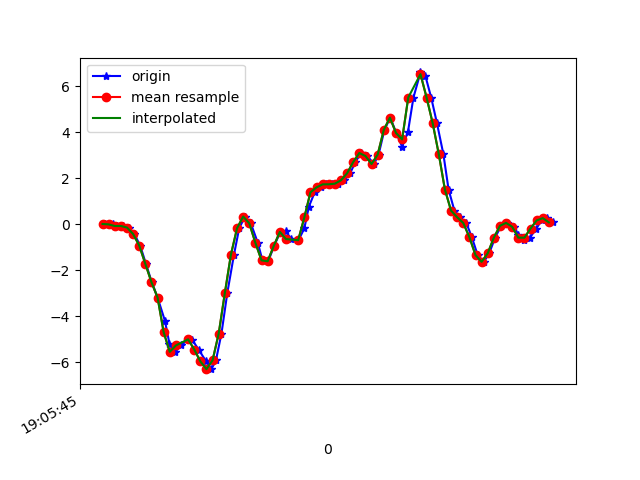

Values plotted in this chart, from the file beside it:
1618772745407, 1468429312846540, 0.01168719, 0.28168654, -0.015785491
1618772745433, 1468429331874060, -0.005417, -0.1459, 0.03553
1618772745447, 1468429350901548, -0.07628, -0.04329, -0.01945
1618772745466, 1468429369929052, -0.07628, 0.3171, 0.003762
1618772745485, 1468429388981372, -0.1435, 0.03245, 0.1064
1618772745504, 1468429407989996, -0.4257, -0.3292, 0.1895
1618772745523, 1468429427015708, -0.9242, 0.2133, 0.3336
1618772745542, 1468429446041388, -1.722, 0.01291, 0.6036
1618772745561, 1468429465067084, -2.516, -0.3817, 0.8101
1618772745580, 1468429484092780, -3.183, -0.5063, 0.9702
1618772745604, 1468429503118476, -4.192, -0.3634, 1.122
1618772745619, 1468429522127244, -5.199, -0.984, 1.236
1618772745638, 1468429541176620, -5.542, -1.468, 1.315
1618772745657, 1468429560201196, -5.264, -1.616, 1.3
1618772745682, 1468429579225772, -4.969, -1.563, 1.294
1618772745694, 1468429598250380, -5.029, -1.858, 1.333
1618772745714, 1468429617276524, -5.441, -2.357, 1.24
1618772745739, 1468429636301196, -5.959, -2.269, 1.05
1618772745756, 1468429655325900, -6.295, -2.319, 0.8578
1618772745771, 1468429674350572, -5.909, -2.081, 0.6305
1618772745789, 1468429693375244, -4.747, -1.767, 0.5682
1618772745808, 1468429712424908, -2.994, -1.482, 0.5487
1618772745830, 1468429731449548, -1.316, -1.131, 0.545
1618772745847, 1468429750474188, -0.1728, -0.7055, 0.5059
1618772745866, 1468429769498892, 0.3354, -0.2644, 0.3385
1618772745885, 1468429788548364, 0.03979, 0.2646, 0.05996
1618772745908, 1468429807573068, -0.8081, 0.9109, -0.1966
1618772745923, 1468429826598860, -1.568, 1.549, -0.3261
1618772745942, 1468429845623564, -1.61, 2.103, -0.3481
1618772745961, 1468429864648268, -0.9449, 2.773, -0.4263
1618772745981, 1468429883697740, -0.3548, 3.639, -0.5546
1618772745999, 1468429902722508, -0.3096, 4.442, -0.6572
1618772746018, 1468429921729292, -0.6432, 5.22, -0.7024
1618772746041, 1468429940753484, -0.6933, 5.986, -0.5973
1618772746060, 1468429959903859, -0.1813, 6.592, -0.4593
1618772746075, 1468429978927923, 0.7679, 6.866, -0.32
1618772746094, 1468429997976883, 1.385, 6.895, -0.3053
1618772746113, 1468430016993459, 1.601, 6.713, -0.3762
1618772746132, 1468430036017395, 1.733, 6.273, -0.5497
1618772746151, 1468430055041267, 1.736, 5.684, -0.8233
1618772746170, 1468430074089971, 1.762, 4.776, -0.9956
1618772746190, 1468430093113907, 1.91, 3.805, -1.002
1618772746210, 1468430112137843, 2.214, 2.852, -1
1618772746227, 1468430131150515, 2.702, 1.899, -0.9064
1618772746246, 1468430150198963, 3.095, 0.9402, -0.6328
1618772746266, 1468430169222643, 2.963, 0.052, -0.2528
1618772746288, 1468430188246195, 2.618, -0.6981, 0.1882
1618772746303, 1468430207269875, 3.027, -1.3, 0.6476
1618772746322, 1468430226295155, 4.097, -1.679, 1.212
1618772746341, 1468430245343603, 4.631, -1.828, 1.851
1618772746361, 1468430264367347, 3.964, -1.913, 2.485
1618772746380, 1468430283390963, 3.365, -2.025, 2.865
1618772746399, 1468430302414579, 4.008, -2.15, 3.26
1618772746417, 1468430321468275, 5.503, -1.859, 3.699
1618772746440, 1468430340492019, 6.594, -1.178, 3.906
1618772746456, 1468430359515763, 6.447, -0.6322, 3.945
1618772746475, 1468430378539635, 5.505, -0.2828, 3.888
1618772746494, 1468430397588211, 4.385, 0.1155, 3.795
1618772746515, 1468430416611955, 3.039, 0.3232, 3.632
1618772746532, 1468430435616243, 1.503, 0.1033, 3.26
1618772746551, 1468430454639603, 0.5932, -0.05062, 2.759
... 17 more rows
